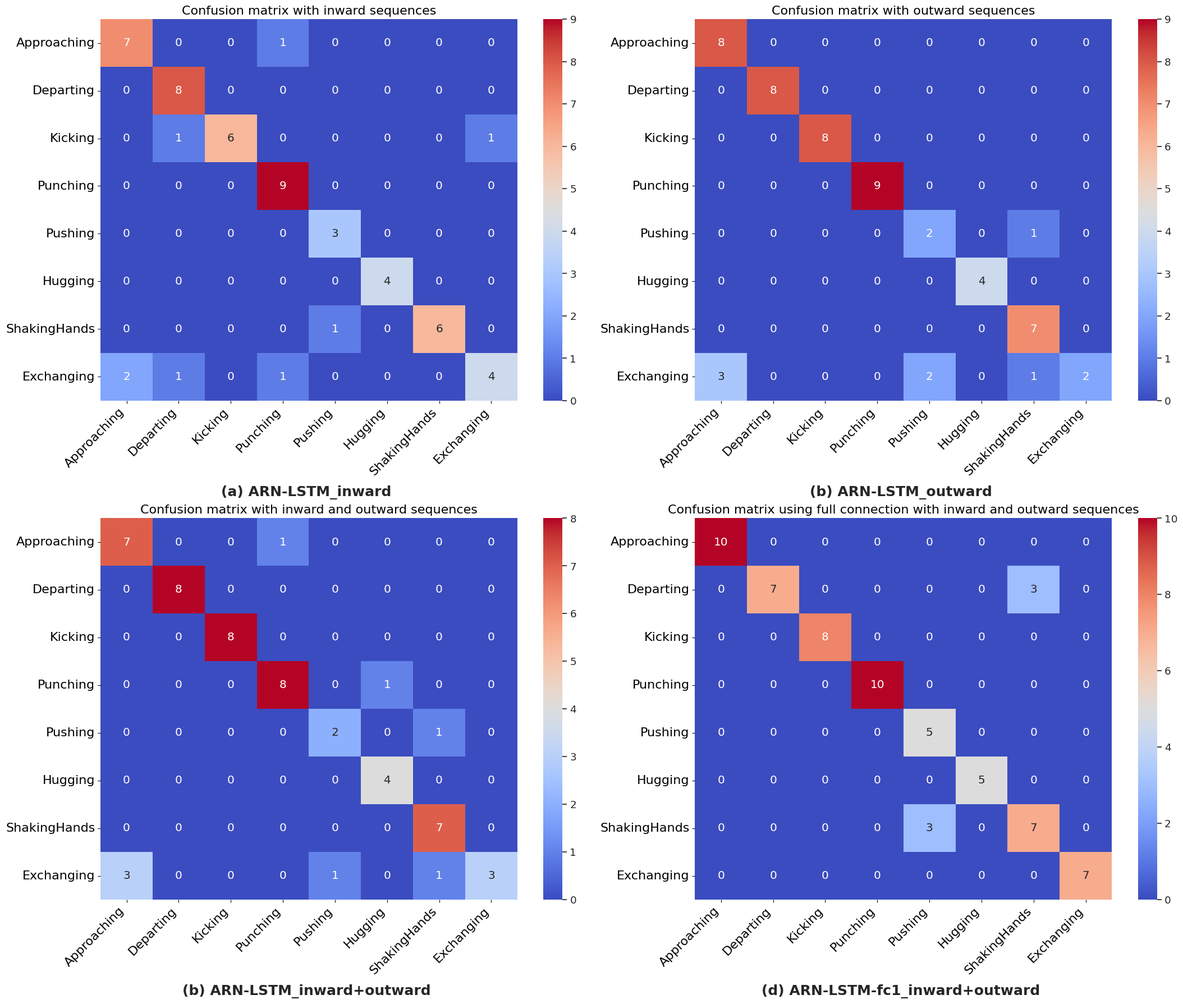

Reproduce this figure in Python. (Note: this script raises an exception after producing the figure.)
import numpy as np
import matplotlib.pyplot as plt
import seaborn as sns

# 绘制SBU的对比混淆矩阵

# 8 classes of mutual actions
classes = ['Approaching','Departing','Kicking','Punching','Pushing','Hugging','ShakingHands','Exchanging']

# 注意：混淆矩阵取值均为在最佳epoch下的混淆矩阵
### ARN-LSTM_inward ####
conf_matrix1 = [
[7,0,0,1,0,0,0,0],
[0,8,0,0,0,0,0,0],
[0,1,6,0,0,0,0,1],
[0,0,0,9,0,0,0,0],
[0,0,0,0,3,0,0,0],
[0,0,0,0,0,4,0,0],
[0,0,0,0,1,0,6,0],
[2,1,0,1,0,0,0,4],
]

## ARN-LSTM_outward ##
conf_matrix2 = [
[8,0,0,0,0,0,0,0],
[0,8,0,0,0,0,0,0],
[0,0,8,0,0,0,0,0],
[0,0,0,9,0,0,0,0],
[0,0,0,0,2,0,1,0],
[0,0,0,0,0,4,0,0],
[0,0,0,0,0,0,7,0],
[3,0,0,0,2,0,1,2],
]

## ARN-LSTM_inward+outward ##
conf_matrix3 = [
[7,0,0,1,0,0,0,0],
[0,8,0,0,0,0,0,0],
[0,0,8,0,0,0,0,0],
[0,0,0,8,0,1,0,0],
[0,0,0,0,2,0,1,0],
[0,0,0,0,0,4,0,0],
[0,0,0,0,0,0,7,0],
[3,0,0,0,1,0,1,3],
]

## ARN-LSTM-fc1_inward+outward ##
conf_matrix4 = [
[10,0,0,0,0,0,0,0],
[0,7,0,0,0,0,3,0],
[0,0,8,0,0,0,0,0],
[0,0,0,10,0,0,0,0],
[0,0,0,0,5,0,0,0],
[0,0,0,0,0,5,0,0],
[0,0,0,0,3,0,7,0],
[0,0,0,0,0,0,0,7],
]

# 设置画布
fig, axes = plt.subplots(2, 2, figsize=(22, 18))
sns.set(font_scale=1.2)

# 绘制第1个混淆矩阵
sns.heatmap(conf_matrix1, annot=True, fmt="d", cmap='coolwarm',ax=axes[0][0], cbar=True, xticklabels=classes, yticklabels=classes)
axes[0][0].set_title('Confusion matrix with inward sequences', fontsize=16)
axes[0][0].set_xticklabels(classes, rotation=45,ha="right",fontsize=16)
axes[0][0].set_yticklabels(classes, rotation=0,fontsize=16)

# 绘制第2个混淆矩阵
sns.heatmap(conf_matrix2, annot=True, fmt="d", cmap='coolwarm',ax=axes[0][1], cbar=True, xticklabels=classes, yticklabels=classes)
axes[0][1].set_title('Confusion matrix with outward sequences', fontsize=16)
axes[0][1].set_xticklabels(classes, rotation=45,ha="right",fontsize=16)
axes[0][1].set_yticklabels(classes, rotation=0,fontsize=16)

# 绘制第3个混淆矩阵
sns.heatmap(conf_matrix3, annot=True, fmt="d", cmap='coolwarm',ax=axes[1][0], cbar=True, xticklabels=classes, yticklabels=classes)
axes[1][0].set_title('Confusion matrix with inward and outward sequences', fontsize=16)
axes[1][0].set_xticklabels(classes, rotation=45,ha="right",fontsize=16)
axes[1][0].set_yticklabels(classes, rotation=0,fontsize=16)

# 绘制第4个混淆矩阵
sns.heatmap(conf_matrix4, annot=True, fmt="d", cmap='coolwarm',ax=axes[1][1], cbar=True, xticklabels=classes, yticklabels=classes)
axes[1][1].set_title('Confusion matrix using full connection with inward and outward sequences', fontsize=16)
axes[1][1].set_xticklabels(classes, rotation=45,ha="right",fontsize=16)
axes[1][1].set_yticklabels(classes, rotation=0,fontsize=16)

# 添加下方标签
axes[0][0].text(0.5, -0.25, '(a) ARN-LSTM_inward ', fontsize=18, fontweight='bold', ha='center', transform=axes[0][0].transAxes)
axes[0][1].text(0.5, -0.25, '(b) ARN-LSTM_outward ', fontsize=18, fontweight='bold', ha='center', transform=axes[0][1].transAxes)
axes[1][0].text(0.5, -0.25, '(b) ARN-LSTM_inward+outward ', fontsize=18, fontweight='bold', ha='center', transform=axes[1][0].transAxes)
axes[1][1].text(0.5, -0.25, '(d) ARN-LSTM-fc1_inward+outward ', fontsize=18, fontweight='bold', ha='center', transform=axes[1][1].transAxes)

# 调整布局
plt.tight_layout()

plt.savefig(r'/demo/ARN-LSTM/plot_figures_results/SBU/ARN-LSTM-all-chapter6_cm_4.png',dpi=300,bbox_inches='tight') #保存并命名图片
plt.show()
